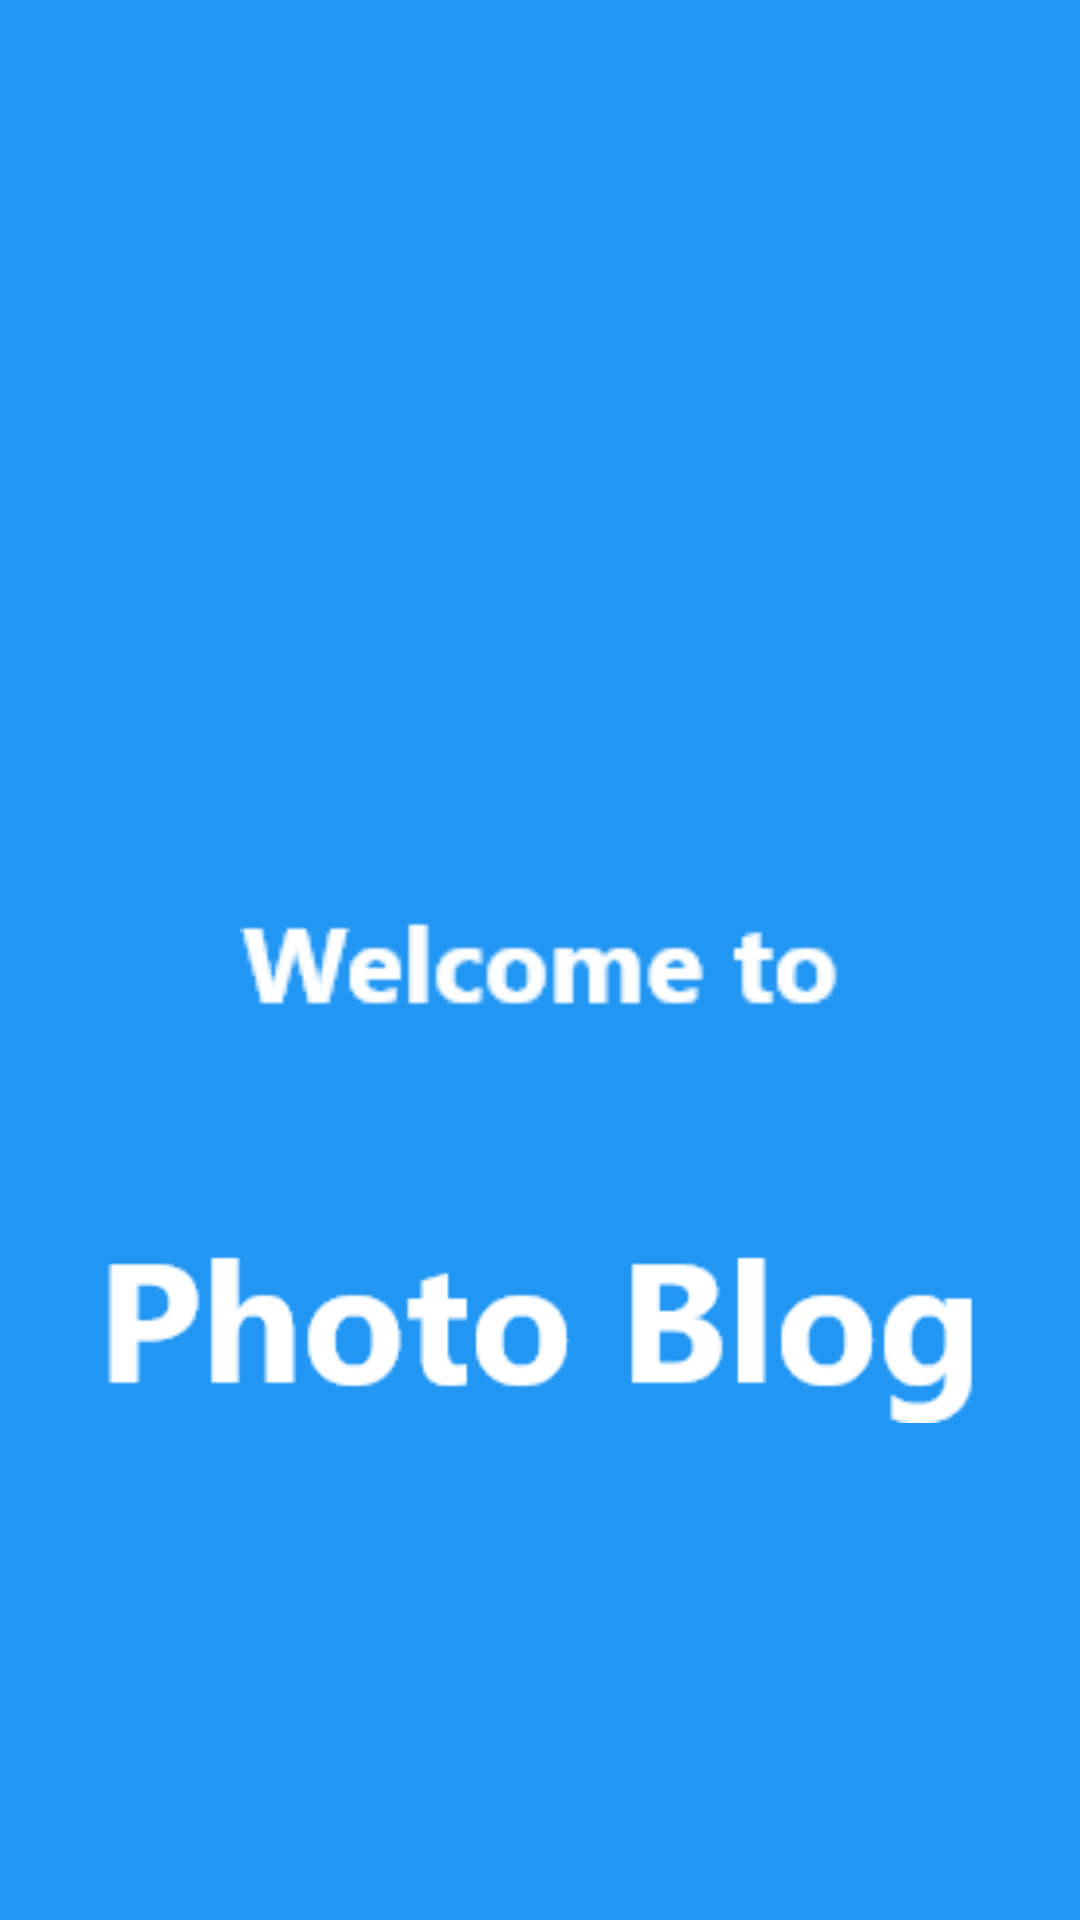

Android layout source for this screen:
<!-- AndroidManifest.xml: application theme Theme.BlogApp -->
<!-- res/layout/activity_main.xml -->
<?xml version="1.0" encoding="utf-8"?>
<RelativeLayout xmlns:android="http://schemas.android.com/apk/res/android"
    xmlns:app="http://schemas.android.com/apk/res-auto"
    xmlns:tools="http://schemas.android.com/tools"
    android:layout_width="match_parent"
    android:layout_height="match_parent"
    tools:context=".MainActivity"
    android:background="@color/Dodger_blue">

    <ImageView
        android:id="@+id/wlc"
        android:layout_width="200dp"
        android:layout_height="82dp"
        android:contentDescription="@string/wlc"
        app:srcCompat="@drawable/welcome"
        android:layout_centerInParent="true"/>

    <ImageView
        android:id="@+id/photoblog"
        android:layout_width="296dp"
        android:layout_height="152dp"
        android:layout_below="@id/wlc"
        android:layout_centerInParent="true"
        android:contentDescription="@string/phot"
        app:srcCompat="@drawable/photo_blog" />


</RelativeLayout>
<!-- resources referenced by this layout -->
<resources>
  <color name="Dodger_blue">#2196F3</color>
  <!-- drawable photo_blog: png bitmap (drawable-xxhdpi, 3401 bytes) -->
  <!-- drawable welcome: png bitmap (drawable-hdpi, 1709 bytes) -->
  <string name="phot">photoblog</string>
  <string name="wlc">welcome</string>
  <style name="Theme.BlogApp" parent="Theme.MaterialComponents.DayNight.NoActionBar">
          
          <item name="colorPrimary">@color/purple_500</item>
          <item name="colorPrimaryVariant">@color/purple_700</item>
          <item name="colorOnPrimary">@color/white</item>
          
          <item name="colorSecondary">@color/teal_200</item>
          <item name="colorSecondaryVariant">@color/teal_700</item>
          <item name="colorOnSecondary">@color/black</item>
          
          <item name="android:statusBarColor" tools:targetApi="l">?attr/colorPrimaryVariant</item>
  
      </style>
  <color name="purple_500">#FF6200EE</color>
  <color name="purple_700">#FF3700B3</color>
  <color name="white">#FFFFFFFF</color>
  <color name="teal_200">#FF03DAC5</color>
  <color name="teal_700">#FF018786</color>
  <color name="black">#FF000000</color>
</resources>
